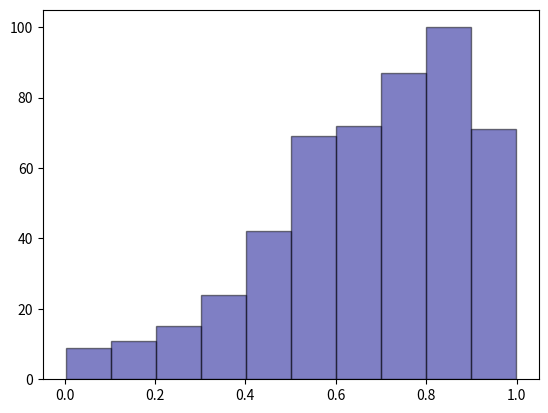

Reproduce this figure in Python.
import numpy as np
import math
import matplotlib.pyplot as plt

#假设我们有一个概率密度函数：0.3*0.5*exp(-0.5*x)+0.7*30*x^4*(1-x)
#通过rejection sampling生成样本

x = 10*np.random.random((1, 10000))
y = np.random.random((1, 10000))
i = 0
k = 0
observation = np.zeros((500, 1))

while k < 500:
    if 0.3*0.5*math.exp(-0.5*x[0, i])+0.7*30*x[0, i]**4*(1-x[0, i]) > y[0, i]:
        observation[k, 0] = x[0, i]
        k = k + 1

    i = i+1

plt.hist(observation, bins=10, facecolor="darkblue", edgecolor="black", alpha=0.5)
plt.show()
